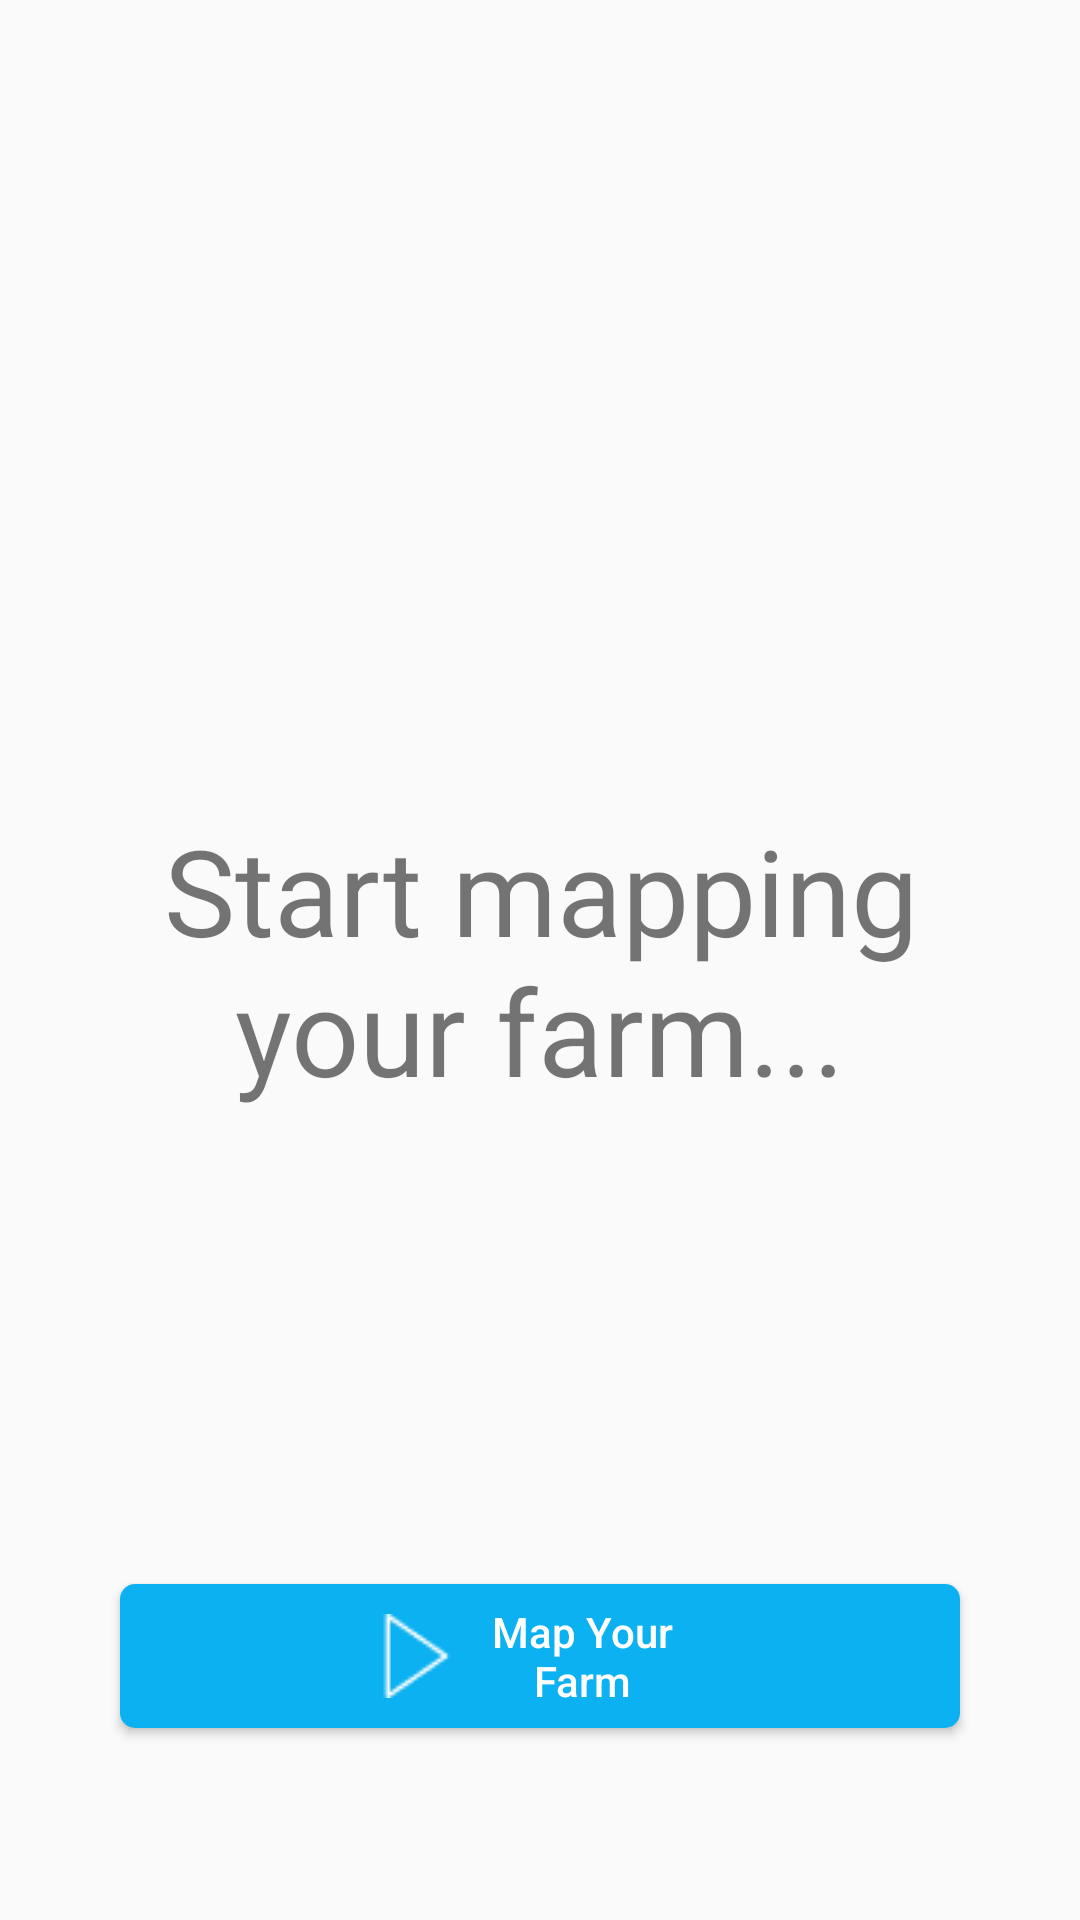

The Android layout XML behind this screen, and the referenced resources:
<!-- AndroidManifest.xml: activity theme AppTheme.NoActionBar -->
<!-- res/layout/activity_start_mapping.xml -->
<?xml version="1.0" encoding="utf-8"?>
<android.support.design.widget.CoordinatorLayout xmlns:android="http://schemas.android.com/apk/res/android"
    xmlns:app="http://schemas.android.com/apk/res-auto"
    xmlns:tools="http://schemas.android.com/tools"
    android:layout_width="match_parent"
    android:layout_height="match_parent"
    android:id="@+id/coordinatorLayout"
    android:fitsSystemWindows="false">

<android.support.constraint.ConstraintLayout xmlns:android="http://schemas.android.com/apk/res/android"
    xmlns:app="http://schemas.android.com/apk/res-auto"
    xmlns:tools="http://schemas.android.com/tools"
    android:layout_width="match_parent"
    android:layout_height="match_parent"
    tools:context=".smartLocation.StartMappingActivity">


    <TextView
        android:layout_width="match_parent"
        android:layout_height="0dp"
        android:layout_marginStart="48dp"
        android:layout_marginEnd="48dp"
        android:layout_weight="2"
        android:gravity="center"
        android:text="Start mapping your farm..."
        android:textSize="40sp"
        app:layout_constraintBottom_toBottomOf="parent"
        app:layout_constraintEnd_toEndOf="parent"
        app:layout_constraintStart_toStartOf="parent"
        app:layout_constraintTop_toTopOf="parent"
        app:layout_constraintVertical_bias="0.0" />

    <Button
        android:id="@+id/getParameters"
        android:layout_width="match_parent"
        android:layout_height="wrap_content"
        android:layout_marginStart="40dp"
        android:layout_marginEnd="40dp"
        android:layout_marginBottom="64dp"
        android:background="@drawable/btn_blue"
        android:onClick="startMapping"
        android:text="Map Your Farm"
        android:textAllCaps="false"
        android:textColor="@color/white"

        android:paddingLeft="85dp"
        android:paddingRight="85dp"
        android:drawableLeft="@drawable/play_button"
        app:layout_constraintBottom_toBottomOf="parent"
        app:layout_constraintEnd_toEndOf="parent"
        app:layout_constraintStart_toStartOf="parent" />



</android.support.constraint.ConstraintLayout>

</android.support.design.widget.CoordinatorLayout>
<!-- resources referenced by this layout -->
<resources>
  <color name="white">#FFFFFF</color>
  <!-- drawable btn_blue (drawable) -->
  <?xml version="1.0" encoding="utf-8"?>
          <shape xmlns:android="http://schemas.android.com/apk/res/android"
              android:shape="rectangle"
              >
              <solid
                  android:color="@color/colorPrimary"/>
              <corners
                  android:radius="5dp"/>
  
  
          </shape>
  <!-- drawable play_button: png bitmap (drawable, 405 bytes) -->
  <style name="AppTheme.NoActionBar" parent="Base.Theme.AppCompat.Light">
          <item name="windowActionBar">false</item>
          <item name="windowNoTitle">true</item>
          <item name="android:textColorSecondary">@color/white</item>
          <item name="colorAccent">@color/colorAccent</item>
          <item name="android:windowActionBarOverlay">true</item>
  
      </style>
  <color name="colorPrimary">#0BB1F0</color>
  <color name="colorAccent">#50B853</color>
</resources>
